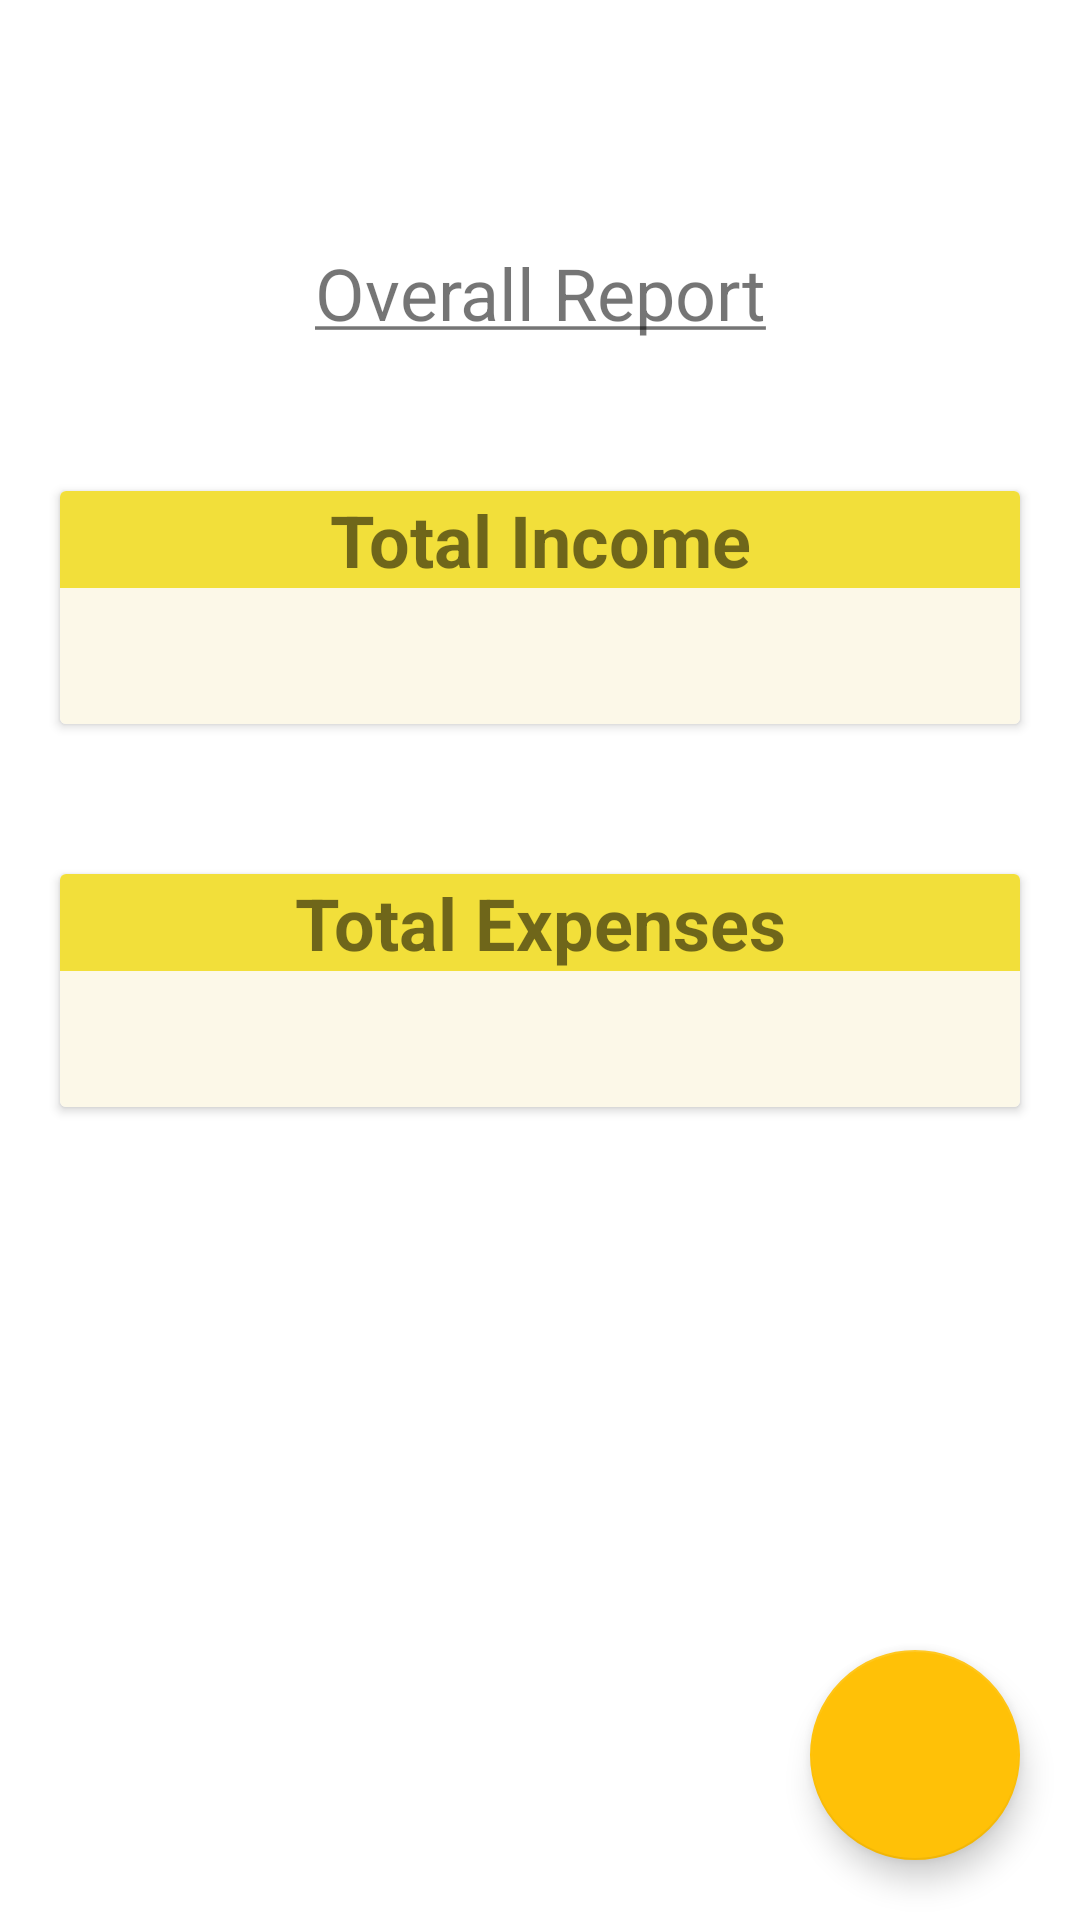

Reconstruct the res/layout file that produces this screen, plus the resources it refers to.
<!-- AndroidManifest.xml: application theme Theme.MONEE.NoActionBar -->
<!-- res/layout/fragment_summary.xml -->
<?xml version="1.0" encoding="utf-8"?>
<androidx.constraintlayout.widget.ConstraintLayout xmlns:android="http://schemas.android.com/apk/res/android"
    xmlns:app="http://schemas.android.com/apk/res-auto"
    xmlns:tools="http://schemas.android.com/tools"
    android:layout_width="match_parent"
    android:layout_height="match_parent"
    tools:context=".report.SummaryFragment">

    <TextView
        android:id="@+id/textView2"
        android:layout_width="wrap_content"
        android:layout_height="wrap_content"
        android:text="@string/thisYear"
        android:textAlignment="center"
        android:textAllCaps="false"
        android:textSize="24sp"
        app:layout_constraintBottom_toBottomOf="parent"
        app:layout_constraintEnd_toEndOf="parent"
        app:layout_constraintStart_toStartOf="parent"
        app:layout_constraintTop_toTopOf="parent"
        app:layout_constraintVertical_bias="0.134" />

    <androidx.cardview.widget.CardView
        android:id="@+id/cardView"
        android:layout_width="match_parent"
        android:layout_height="wrap_content"
        android:layout_marginStart="20dp"
        android:layout_marginTop="50dp"
        android:layout_marginEnd="20dp"
        app:layout_constraintEnd_toEndOf="parent"
        app:layout_constraintStart_toStartOf="parent"
        app:layout_constraintTop_toBottomOf="@+id/textView2">

        <LinearLayout
            android:layout_width="match_parent"
            android:layout_height="match_parent"
            android:orientation="vertical">

            <TextView
                android:id="@+id/textView11"
                android:layout_width="match_parent"
                android:layout_height="wrap_content"
                android:text="@string/totalIncome"
                android:textAlignment="center"
                android:textSize="24sp"
                android:background="#F2DF3A"
                android:textStyle="bold"/>

            <TextView
                android:id="@+id/textView_totalIncome"
                android:layout_width="match_parent"
                android:layout_height="wrap_content"
                android:background="#FCF8E8"
                android:textAlignment="center"
                android:textSize="34sp" />
        </LinearLayout>
    </androidx.cardview.widget.CardView>

    <androidx.cardview.widget.CardView
        android:id="@+id/cardView2"
        android:layout_width="match_parent"
        android:layout_height="wrap_content"
        android:layout_marginStart="20dp"
        android:layout_marginTop="50dp"
        android:layout_marginEnd="20dp"
        app:layout_constraintEnd_toEndOf="parent"
        app:layout_constraintStart_toStartOf="parent"
        app:layout_constraintTop_toBottomOf="@+id/cardView">

        <LinearLayout
            android:layout_width="match_parent"
            android:layout_height="match_parent"
            android:orientation="vertical">

            <TextView
                android:id="@+id/textView6"
                android:layout_width="match_parent"
                android:layout_height="wrap_content"
                android:background="#F2DF3A"
                android:text="@string/totalExpenses"
                android:textAlignment="center"
                android:textSize="24sp"
                android:textStyle="bold" />

            <TextView
                android:id="@+id/textView_totalExpenses"
                android:layout_width="match_parent"
                android:layout_height="wrap_content"
                android:background="#FCF8E8"
                android:textAlignment="center"
                android:textSize="34sp" />
        </LinearLayout>

    </androidx.cardview.widget.CardView>


    <com.google.android.material.floatingactionbutton.FloatingActionButton
        android:id="@+id/fabPrint"
        android:layout_width="70dp"
        android:layout_height="70dp"
        android:layout_marginEnd="20dp"
        android:layout_marginBottom="20dp"
        android:baselineAlignBottom="false"
        android:clickable="true"
        android:contentDescription="@string/print"
        android:focusable="true"
        android:src="@drawable/ic_baseline_local_printshop_24"
        app:backgroundTint="#FFC107"
        app:fabCustomSize="70dp"
        app:layout_constraintBottom_toBottomOf="parent"
        app:layout_constraintEnd_toEndOf="parent" />

</androidx.constraintlayout.widget.ConstraintLayout>
<!-- resources referenced by this layout -->
<resources>
  <string name="print">Print</string>
  <string name="thisYear"><u>Overall Report</u></string>
  <string name="totalExpenses">Total Expenses</string>
  <string name="totalIncome">Total Income</string>
  <style name="Theme.MONEE.NoActionBar" parent="Theme.MaterialComponents.DayNight.NoActionBar">
          
          <item name="colorPrimary">#FFEE58</item>
          <item name="colorPrimaryVariant">#FFD54F</item>
          <item name="colorOnPrimary">#BCAAA4</item>
          
          <item name="colorSecondary">@color/teal_200</item>
          <item name="colorSecondaryVariant">@color/teal_700</item>
          <item name="colorOnSecondary">@color/black</item>
          
          <item name="android:statusBarColor">?attr/colorPrimaryVariant</item>
          
      </style>
  <color name="teal_200">#FF03DAC5</color>
  <color name="teal_700">#FF018786</color>
  <color name="black">#FF000000</color>
</resources>
